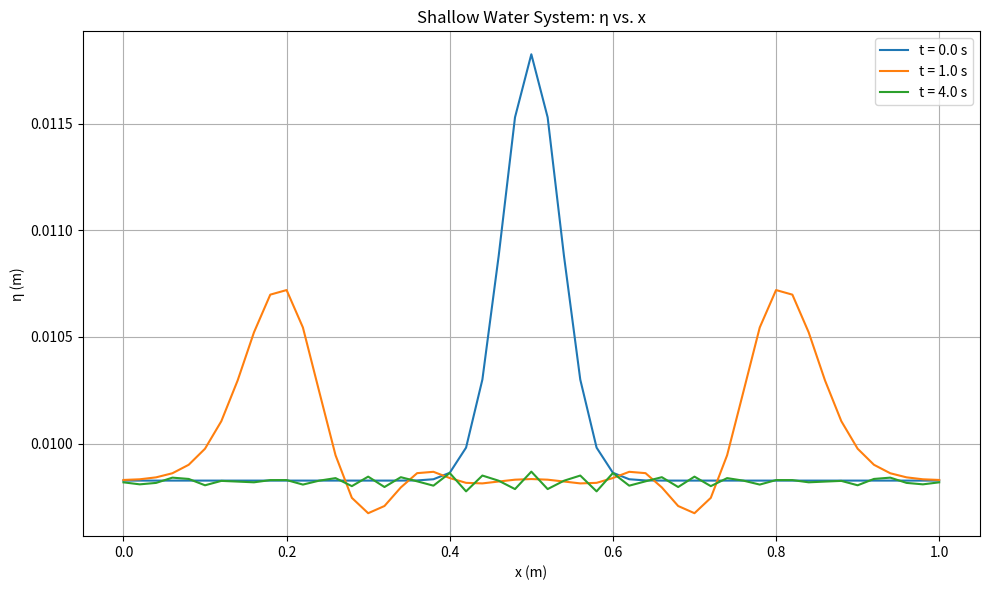

Source code (Python):
import numpy as np
from matplotlib import pyplot as plt

# Part a)

# Discretizing the shallow wave equations
L = 1 # Length of tub in meters
dx = 0.02 # grid spacing in meters
x = np.arange(0, L + dx, dx)  # Spatial grid
g = 9.81 # Acceleration of gravity in m/s^2
eta_b = 0 # Simulating a flat bottom surface
H = 0.01  # Free surface altitude at rest (m)

# Boundary Conditions
u_x0 = 0
u_xL = 0

# Initial Conditions
dt = 0.01 # time step in seconds
u = np.zeros_like(x) # Initial u is 0 -> fluid viscosity
A = 0.002 # Initial water surface amplitude
mu = 0.5  # Center of the Gaussian (m)
sigma = 0.05 # Width of the Gaussian (m)


# Initial Eta -> Fluid Surface
gaussian = A * np.exp(-(x - mu)**2 / sigma**2)
gaussian_avg = np.mean(gaussian)
eta0 = H + gaussian - gaussian_avg # Altitude of free surface


def update_u(u, eta, g, dx, dt):
    u_new = np.copy(u)
    for j in range(1, len(u) - 1):  # Exclude boundaries
        # Central difference for the spatial derivative (flux terms)
        flux_j_plus = 0.5 * (u[j + 1]**2) + (g * eta[j + 1]) 
        flux_j_minus = 0.5 * (u[j - 1]**2) + (g * eta[j - 1])

        # Forward difference for the time derivative (FTCS update)
        u_new[j] = u[j] - dt / (2 * dx) * (flux_j_plus - flux_j_minus)
    
    # Forward difference at the left boundary (j = 0)
    flux_0 = 0.5 * (u[1]**2) + g * eta[1]
    u_new[0] = u[0] - dt / dx * (flux_0 - (0.5 * u[0]**2 + g * eta[0]))

    # Backward difference at the right boundary (j = J)
    flux_J = 0.5 * (u[-1]**2) + g * eta[-1]
    flux_J_minus = 0.5 * (u[-2]**2) + g * eta[-2]
    u_new[-1] = u[-1] - dt / dx * (flux_J - flux_J_minus)

    return u_new

def update_eta(u, eta, dt, dx):
    eta_new = np.copy(eta)
    for j in range(1, len(eta) - 1):  # Exclude boundaries
        # Central difference for the spatial derivative (flux terms)
        flux_j_plus = (eta[j + 1] - eta_b) * u[j + 1] 
        flux_j_minus = (eta[j - 1] - eta_b) * u[j - 1]

        # Forward difference for the time derivative (FTCS update)
        eta_new[j] = eta[j] - dt / (2 * dx) * (flux_j_plus - flux_j_minus) 

    # Boundary conditions (ensure eta at boundaries remains constant)
    # Forward difference at the left boundary (j = 0)
    flux_0 = (eta[1] - eta_b) * u[1]
    eta_new[0] = eta[0] - dt / dx * (flux_0 - ((eta[0] - eta_b) * u[0]))

    # Backward difference at the right boundary (j = J)
    flux_J = (eta[-1] - eta_b) * u[-1]
    flux_J_minus = (eta[-2] - eta_b) * u[-2]
    eta_new[-1] = eta[-1] - dt / dx * (flux_J - flux_J_minus)
    return eta_new

# Plots of eta vs x at times t = 0, 1, and 4
times = [0, 1, 4] # seconds
eta = eta0.copy() # Surface at initial conditions
saved_etas = {0: eta0.copy()}  # Save initial condition (will otherwise lose it)

time_steps = int(4/dt)  # Total number of steps
for t_step in range(1, time_steps + 1):
    u = update_u(u, eta, g, dx, dt)
    eta = update_eta(u, eta, dt, dx)

    # Save eta at specific times
    current_time = t_step * dt
    if current_time in times:
        saved_etas[current_time] = eta.copy()

plt.figure(figsize=(10, 6))
for time, eta_snapshot in saved_etas.items():
    plt.plot(x, eta_snapshot, label=f't = {time:.1f} s')  # Plot for each time

plt.xlabel('x (m)')
plt.ylabel('η (m)')
plt.title('Shallow Water System: η vs. x')
plt.legend()
plt.grid()
plt.tight_layout()
plt.show()